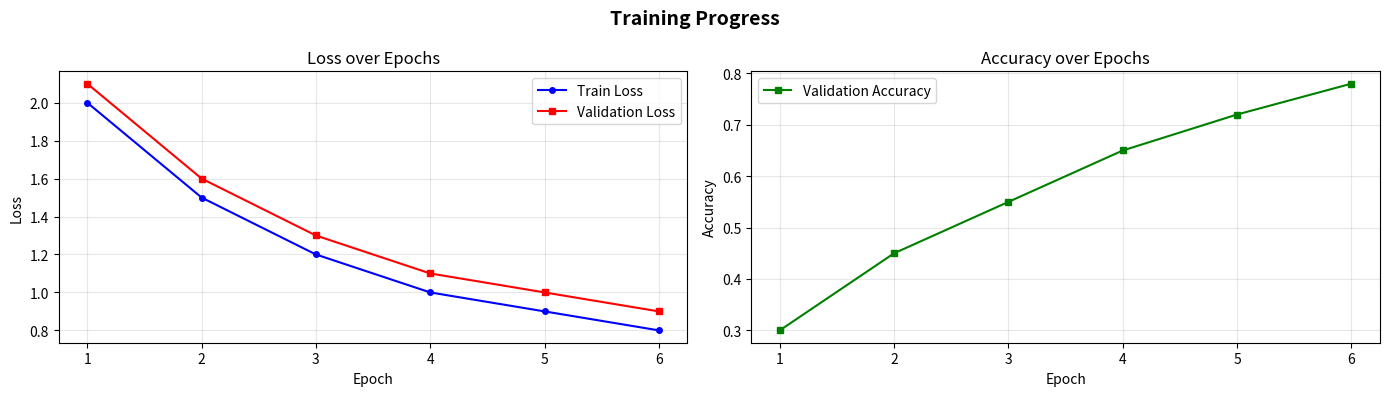

This chart was generated by the following Python code: (Note: this script raises an exception after producing the figure.)
"""
Visualization utilities for federated learning experiments.

Creates plots for:
- Training curves (loss, accuracy over rounds/epochs)
- Per-class metrics
- Confusion matrices
- Class distribution
- Communication costs
"""

import numpy as np
import matplotlib.pyplot as plt
import seaborn as sns
from matplotlib.gridspec import GridSpec


def plot_training_curves(train_losses, val_losses, val_accuracies,
                        title="Training Progress", save_path=None):
    """
    Plot training curves (loss and accuracy over epochs).

    Args:
        train_losses (list): Training losses per epoch
        val_losses (list): Validation losses per epoch
        val_accuracies (list): Validation accuracies per epoch
        title (str): Plot title
        save_path (str): Path to save figure (optional)
    """
    fig, axes = plt.subplots(1, 2, figsize=(14, 4))

    # Loss plot
    epochs = range(1, len(train_losses) + 1)
    axes[0].plot(epochs, train_losses, 'b-o', label='Train Loss', markersize=4)
    axes[0].plot(epochs, val_losses, 'r-s', label='Validation Loss', markersize=4)
    axes[0].set_xlabel('Epoch')
    axes[0].set_ylabel('Loss')
    axes[0].set_title('Loss over Epochs')
    axes[0].legend()
    axes[0].grid(True, alpha=0.3)

    # Accuracy plot
    axes[1].plot(epochs, val_accuracies, 'g-s', label='Validation Accuracy', markersize=4)
    axes[1].set_xlabel('Epoch')
    axes[1].set_ylabel('Accuracy')
    axes[1].set_title('Accuracy over Epochs')
    axes[1].legend()
    axes[1].grid(True, alpha=0.3)

    plt.suptitle(title, fontsize=14, fontweight='bold')
    plt.tight_layout()

    if save_path:
        plt.savefig(save_path, dpi=150, bbox_inches='tight')
        print(f"Plot saved: {save_path}")

    plt.show()


def plot_fl_rounds(round_accuracies, round_losses=None, title="Federated Learning Progress",
                   save_path=None):
    """
    Plot metrics across federated learning rounds.

    Args:
        round_accuracies (list): Accuracy per FL round
        round_losses (list): Loss per FL round (optional)
        title (str): Plot title
        save_path (str): Path to save figure
    """
    rounds = range(1, len(round_accuracies) + 1)

    if round_losses is not None:
        fig, axes = plt.subplots(1, 2, figsize=(14, 4))

        # Accuracy
        axes[0].plot(rounds, round_accuracies, 'g-o', linewidth=2, markersize=6)
        axes[0].set_xlabel('FL Round')
        axes[0].set_ylabel('Accuracy')
        axes[0].set_title('Global Accuracy over FL Rounds')
        axes[0].grid(True, alpha=0.3)

        # Loss
        axes[1].plot(rounds, round_losses, 'r-s', linewidth=2, markersize=6)
        axes[1].set_xlabel('FL Round')
        axes[1].set_ylabel('Loss')
        axes[1].set_title('Global Loss over FL Rounds')
        axes[1].grid(True, alpha=0.3)
    else:
        fig, ax = plt.subplots(figsize=(10, 5))
        ax.plot(rounds, round_accuracies, 'g-o', linewidth=2, markersize=6)
        ax.set_xlabel('FL Round')
        ax.set_ylabel('Accuracy')
        ax.set_title('Global Accuracy over FL Rounds')
        ax.grid(True, alpha=0.3)

    plt.suptitle(title, fontsize=14, fontweight='bold')
    plt.tight_layout()

    if save_path:
        plt.savefig(save_path, dpi=150, bbox_inches='tight')
        print(f"Plot saved: {save_path}")

    plt.show()


def plot_confusion_matrix(cm, class_names=None, title="Confusion Matrix", save_path=None):
    """
    Plot confusion matrix as heatmap.

    Args:
        cm (array-like): Confusion matrix (num_classes x num_classes)
        class_names (list): Optional class names
        title (str): Plot title
        save_path (str): Path to save figure
    """
    cm = np.array(cm)
    num_classes = cm.shape[0]

    if class_names is None:
        class_names = [f"Class {i}" for i in range(num_classes)]

    # Normalize for visualization
    cm_normalized = cm.astype('float') / cm.sum(axis=1)[:, np.newaxis]

    fig, ax = plt.subplots(figsize=(10, 8))

    # Create heatmap
    sns.heatmap(cm_normalized, annot=cm, fmt='d', cmap='Blues',
                xticklabels=class_names, yticklabels=class_names,
                cbar_kws={'label': 'Normalized Count'},
                ax=ax)

    ax.set_ylabel('True Label')
    ax.set_xlabel('Predicted Label')
    ax.set_title(title, fontsize=14, fontweight='bold')

    plt.tight_layout()

    if save_path:
        plt.savefig(save_path, dpi=150, bbox_inches='tight')
        print(f"Plot saved: {save_path}")

    plt.show()


def plot_per_class_metrics(precisions, recalls, f1_scores, class_names=None,
                           title="Per-Class Metrics", save_path=None):
    """
    Plot per-class metrics as bar chart.

    Args:
        precisions (list): Precision per class
        recalls (list): Recall per class
        f1_scores (list): F1-score per class
        class_names (list): Optional class names
        title (str): Plot title
        save_path (str): Path to save figure
    """
    num_classes = len(f1_scores)

    if class_names is None:
        class_names = [f"Class {i}" for i in range(num_classes)]

    x = np.arange(num_classes)
    width = 0.25

    fig, ax = plt.subplots(figsize=(12, 5))

    ax.bar(x - width, precisions, width, label='Precision', alpha=0.8)
    ax.bar(x, recalls, width, label='Recall', alpha=0.8)
    ax.bar(x + width, f1_scores, width, label='F1-Score', alpha=0.8)

    ax.set_ylabel('Score')
    ax.set_title(title, fontsize=14, fontweight='bold')
    ax.set_xticks(x)
    ax.set_xticklabels(class_names)
    ax.legend()
    ax.grid(True, alpha=0.3, axis='y')
    ax.set_ylim(0, 1.1)

    plt.tight_layout()

    if save_path:
        plt.savefig(save_path, dpi=150, bbox_inches='tight')
        print(f"Plot saved: {save_path}")

    plt.show()


def plot_class_distribution(labels, class_names=None, title="Class Distribution",
                           save_path=None):
    """
    Plot class distribution as bar chart.

    Args:
        labels (array): Class labels
        class_names (list): Optional class names
        title (str): Plot title
        save_path (str): Path to save figure
    """
    labels = np.array(labels)
    num_classes = len(np.unique(labels))

    if class_names is None:
        class_names = [f"Class {i}" for i in range(num_classes)]

    counts = [np.sum(labels == i) for i in range(num_classes)]
    percentages = [100 * c / len(labels) for c in counts]

    fig, ax = plt.subplots(figsize=(10, 5))

    bars = ax.bar(class_names, counts, color='steelblue', alpha=0.7)

    # Add count labels on bars
    for bar, count, pct in zip(bars, counts, percentages):
        height = bar.get_height()
        ax.text(bar.get_x() + bar.get_width()/2., height,
               f'{count}\n({pct:.1f}%)',
               ha='center', va='bottom', fontsize=10)

    ax.set_ylabel('Number of Samples')
    ax.set_title(title, fontsize=14, fontweight='bold')
    ax.grid(True, alpha=0.3, axis='y')

    plt.tight_layout()

    if save_path:
        plt.savefig(save_path, dpi=150, bbox_inches='tight')
        print(f"Plot saved: {save_path}")

    plt.show()


def plot_fedavg_convergence(farm_accuracies, regional_accuracies=None,
                           global_accuracy=None, title="FedAvg Convergence",
                           save_path=None):
    """
    Plot convergence of federated averaging across different levels.

    Args:
        farm_accuracies (dict): {farm_id: [accuracies per round]}
        regional_accuracies (dict): {region: [accuracies per round]} (optional)
        global_accuracy (list): Global accuracies per round (optional)
        title (str): Plot title
        save_path (str): Path to save figure
    """
    fig, ax = plt.subplots(figsize=(12, 6))

    # Plot farm accuracies
    if farm_accuracies:
        for farm_id, accuracies in farm_accuracies.items():
            rounds = range(1, len(accuracies) + 1)
            ax.plot(rounds, accuracies, '--', alpha=0.5, label=f'Farm {farm_id}')

    # Plot regional averages
    if regional_accuracies:
        for region, accuracies in regional_accuracies.items():
            rounds = range(1, len(accuracies) + 1)
            ax.plot(rounds, accuracies, '-', linewidth=2, label=f'Region {region}')

    # Plot global accuracy
    if global_accuracy:
        rounds = range(1, len(global_accuracy) + 1)
        ax.plot(rounds, global_accuracy, '-o', linewidth=3, markersize=8,
               color='red', label='Global')

    ax.set_xlabel('FL Round')
    ax.set_ylabel('Accuracy')
    ax.set_title(title, fontsize=14, fontweight='bold')
    ax.legend(loc='best')
    ax.grid(True, alpha=0.3)

    plt.tight_layout()

    if save_path:
        plt.savefig(save_path, dpi=150, bbox_inches='tight')
        print(f"Plot saved: {save_path}")

    plt.show()


if __name__ == "__main__":
    # Example usage
    print("Creating example plots...")

    # Sample data
    train_losses = [2.0, 1.5, 1.2, 1.0, 0.9, 0.8]
    val_losses = [2.1, 1.6, 1.3, 1.1, 1.0, 0.9]
    val_accuracies = [0.3, 0.45, 0.55, 0.65, 0.72, 0.78]

    plot_training_curves(train_losses, val_losses, val_accuracies,
                        save_path='./plots/training_curves.png')

    # Confusion matrix
    cm = np.array([[80, 10, 5, 0, 5, 0],
                  [5, 85, 5, 0, 5, 0],
                  [5, 5, 80, 0, 5, 5],
                  [0, 0, 0, 90, 5, 5],
                  [5, 5, 5, 5, 75, 5],
                  [0, 0, 5, 5, 5, 85]])

    plot_confusion_matrix(cm, class_names=['Healthy', 'D1', 'D2', 'D3', 'D4', 'D5'],
                         save_path='./plots/confusion_matrix.png')
